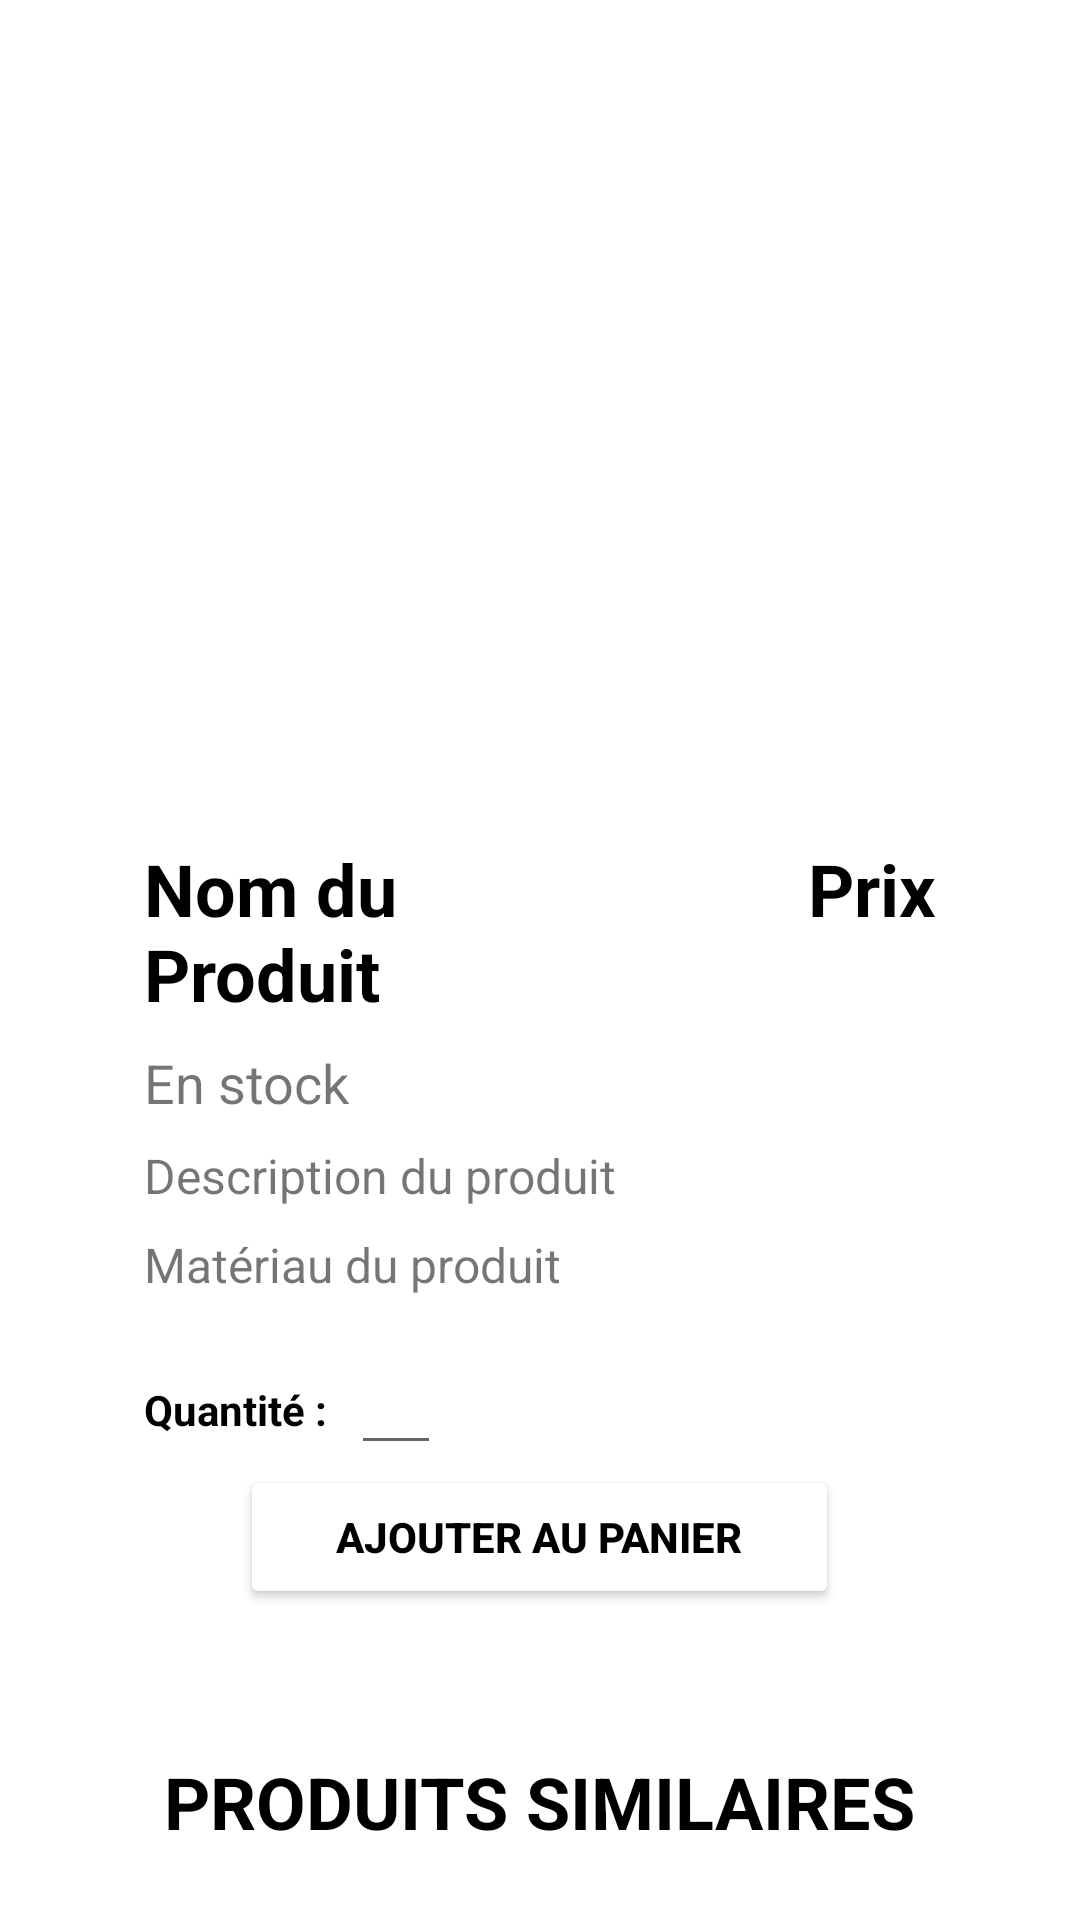

Reconstruct the res/layout file that produces this screen, plus the resources it refers to.
<!-- AndroidManifest.xml: application theme Theme.Airneis -->
<!-- res/layout/fragment_product_detail.xml -->
<?xml version="1.0" encoding="utf-8"?>
<androidx.core.widget.NestedScrollView
    xmlns:android="http://schemas.android.com/apk/res/android"
    xmlns:tools="http://schemas.android.com/tools"
    android:layout_width="match_parent"
    android:layout_height="match_parent"
    android:orientation="vertical"
    android:padding="16dp"
    android:layout_marginBottom="84dp">

    <LinearLayout
        android:layout_width="match_parent"
        android:layout_height="match_parent"
        android:orientation="vertical"
        android:padding="16dp">

        
        <FrameLayout
            android:id="@+id/slider_container"
            android:layout_width="match_parent"
            android:layout_height="200dp"
            android:layout_marginBottom="16dp"/>

        <FrameLayout
            android:id="@+id/produits_container"
            android:layout_width="match_parent"
            android:layout_height="wrap_content"
            android:layout_below="@id/slider_container"
            android:layout_marginBottom="16dp" />


        
        <LinearLayout
            android:layout_width="match_parent"
            android:layout_height="wrap_content"
            android:orientation="vertical"
            android:padding="16dp">

            
            <LinearLayout
                android:layout_width="match_parent"
                android:layout_height="wrap_content"
                android:orientation="horizontal"
                android:layout_marginBottom="8dp">

                <TextView
                    android:id="@+id/productName"
                    android:layout_width="0dp"
                    android:layout_height="wrap_content"
                    android:layout_weight="1"
                    android:textSize="24sp"
                    android:textStyle="bold"
                    android:textColor="@color/black"
                    android:text="Nom du Produit"/>

                <TextView
                    android:id="@+id/productPrice"
                    android:layout_width="130dp"
                    android:layout_height="wrap_content"
                    android:text="Prix"
                    android:textAlignment="textEnd"
                    android:textStyle="bold"
                    android:textColor="@color/black"
                    android:textSize="24sp" />
            </LinearLayout>

            <TextView
                android:id="@+id/stockStatus"
                android:layout_width="wrap_content"
                android:layout_height="wrap_content"
                android:textSize="18sp"
                android:layout_marginBottom="8dp"
                android:text="En stock"/>

            <TextView
                android:id="@+id/productDescription"
                android:layout_width="wrap_content"
                android:layout_height="wrap_content"
                android:textSize="16sp"
                android:layout_marginBottom="8dp"
                android:text="Description du produit"/>

            <TextView
                android:id="@+id/productMaterial"
                android:layout_width="wrap_content"
                android:layout_height="wrap_content"
                android:textSize="16sp"
                android:text="Matériau du produit"
                android:layout_marginBottom="16dp"/>

            
            <LinearLayout
                android:layout_width="match_parent"
                android:layout_height="wrap_content"
                android:orientation="horizontal">

                <TextView
                    android:id="@+id/productQuantityLabel"
                    android:layout_width="wrap_content"
                    android:layout_height="wrap_content"
                    android:layout_marginStart="0dp"
                    android:text="Quantité :"
                    android:textColor="@color/black"
                    android:textSize="14sp"
                    android:textStyle="bold" />

                <EditText
                    android:id="@+id/productQuantity"
                    android:layout_width="wrap_content"
                    android:layout_height="40dp"
                    android:inputType="number"
                    android:textSize="14sp"
                    android:maxLines="1"
                    android:width="30dp"
                    android:layout_marginStart="8dp"
                    android:textColor="@color/black"
                    android:textStyle="bold" />
            </LinearLayout>

            <Button
                android:id="@+id/addToCartButton"
                android:layout_width="wrap_content"
                android:layout_height="wrap_content"
                android:textStyle="bold"
                android:text="AJOUTER AU PANIER"
                android:backgroundTint="@color/pink"
                android:textColor="@android:color/black"
                android:textAllCaps="true"
                android:paddingStart="32dp"
                android:paddingEnd="32dp"
                android:paddingTop="12dp"
                android:paddingBottom="12dp"
                android:layout_gravity="center_horizontal"
                android:layout_marginBottom="16dp"/>
        </LinearLayout>

        

        <TextView
            android:layout_width="wrap_content"
            android:layout_height="wrap_content"
            android:layout_marginTop="16dp"
            android:layout_marginBottom="8dp"
            android:text="PRODUITS SIMILAIRES"
            android:textColor="@color/black"
            android:textSize="24sp"
            android:textStyle="bold"
            android:layout_gravity="center_horizontal"
            android:gravity="center_vertical"/>

        <androidx.recyclerview.widget.RecyclerView
            android:id="@+id/similarProductsRecyclerView"
            android:layout_width="match_parent"
            android:layout_height="wrap_content"
            android:nestedScrollingEnabled="false"/>
    </LinearLayout>
</androidx.core.widget.NestedScrollView>
<!-- resources referenced by this layout -->
<resources>
  <color name="black">#FF000000</color>
  <style name="Theme.Airneis" parent="Theme.MaterialComponents.DayNight.DarkActionBar">
          
          <item name="colorPrimary">@color/primary</item>
          <item name="colorPrimaryVariant">@color/secondaryBlack</item>
          <item name="colorOnPrimary">@color/white</item>
          
          <item name="colorSecondary">@color/teal_200</item>
          <item name="colorSecondaryVariant">@color/teal_700</item>
          <item name="colorOnSecondary">@color/black</item>
          
          <item name="android:statusBarColor">?attr/colorPrimaryVariant</item>
          
      </style>
  <color name="white">#FFFFFFFF</color>
  <color name="teal_200">#FF03DAC5</color>
  <color name="teal_700">#FF018786</color>
</resources>
